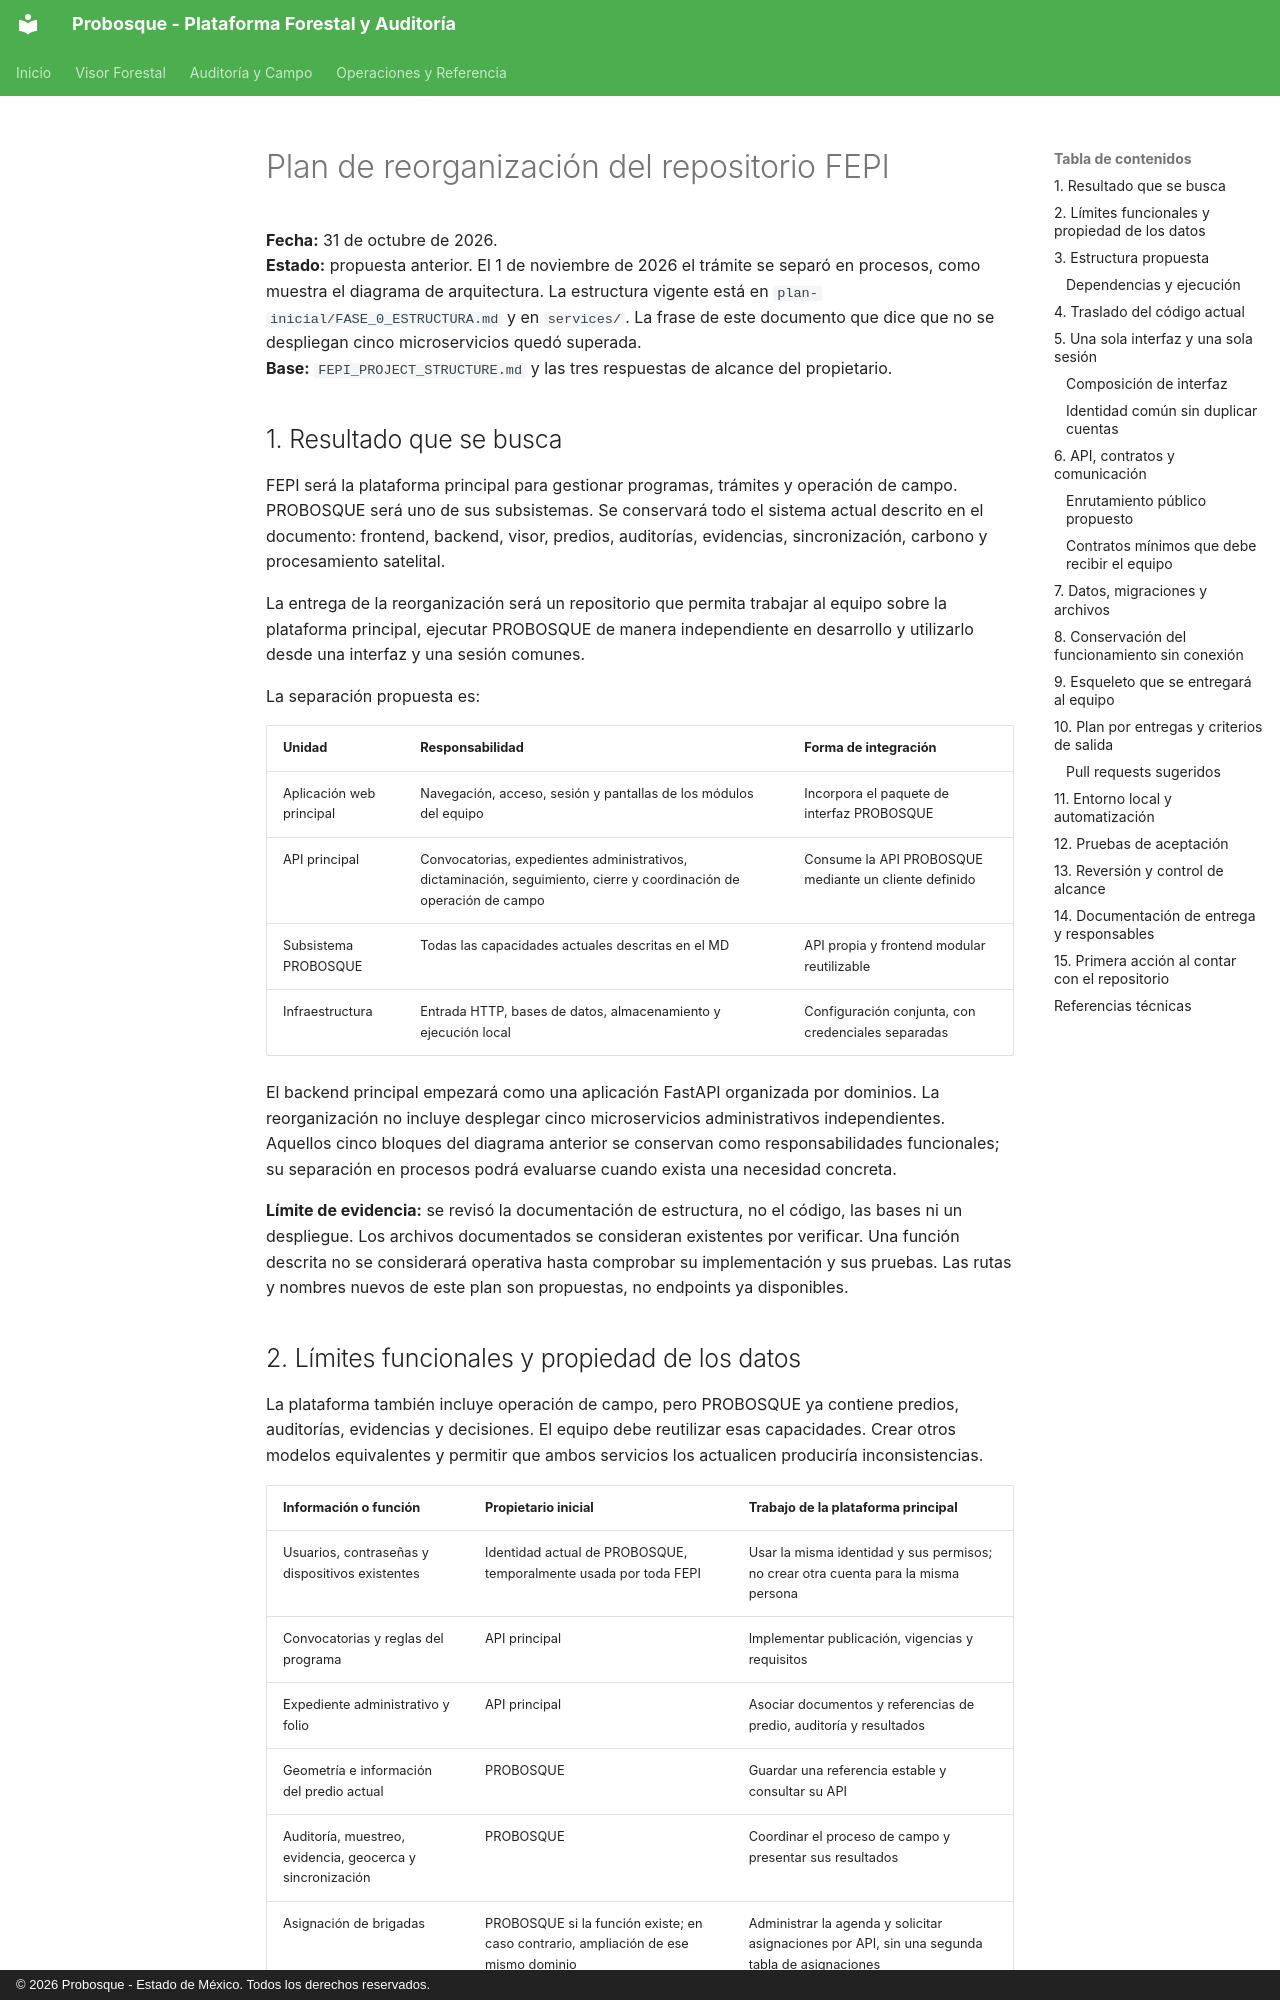

repository: Antxnszn/Probosque-FEPI · page: plans/active/PLAN_REORGANIZACION_FEPI_MONOREPO/index.html · generator: mkdocs · copyright: © 2026 Probosque - Estado de México. Todos los derechos reservados.

# Plan de reorganización del repositorio FEPI

**Fecha:** 31 de octubre de 2026.  
**Estado:** propuesta anterior. El 1 de noviembre de 2026 el trámite se separó en procesos, como muestra el diagrama de arquitectura. La estructura vigente está en `plan-inicial/FASE_0_ESTRUCTURA.md` y en `services/`. La frase de este documento que dice que no se despliegan cinco microservicios quedó superada.  
**Base:** `FEPI_PROJECT_STRUCTURE.md` y las tres respuestas de alcance del propietario.

## 1. Resultado que se busca

FEPI será la plataforma principal para gestionar programas, trámites y operación de campo. PROBOSQUE será uno de sus subsistemas. Se conservará todo el sistema actual descrito en el documento: frontend, backend, visor, predios, auditorías, evidencias, sincronización, carbono y procesamiento satelital.

La entrega de la reorganización será un repositorio que permita trabajar al equipo sobre la plataforma principal, ejecutar PROBOSQUE de manera independiente en desarrollo y utilizarlo desde una interfaz y una sesión comunes.

La separación propuesta es:

| Unidad | Responsabilidad | Forma de integración |
|---|---|---|
| Aplicación web principal | Navegación, acceso, sesión y pantallas de los módulos del equipo | Incorpora el paquete de interfaz PROBOSQUE |
| API principal | Convocatorias, expedientes administrativos, dictaminación, seguimiento, cierre y coordinación de operación de campo | Consume la API PROBOSQUE mediante un cliente definido |
| Subsistema PROBOSQUE | Todas las capacidades actuales descritas en el MD | API propia y frontend modular reutilizable |
| Infraestructura | Entrada HTTP, bases de datos, almacenamiento y ejecución local | Configuración conjunta, con credenciales separadas |

El backend principal empezará como una aplicación FastAPI organizada por dominios. La reorganización no incluye desplegar cinco microservicios administrativos independientes. Aquellos cinco bloques del diagrama anterior se conservan como responsabilidades funcionales; su separación en procesos podrá evaluarse cuando exista una necesidad concreta.

**Límite de evidencia:** se revisó la documentación de estructura, no el código, las bases ni un despliegue. Los archivos documentados se consideran existentes por verificar. Una función descrita no se considerará operativa hasta comprobar su implementación y sus pruebas. Las rutas y nombres nuevos de este plan son propuestas, no endpoints ya disponibles.
